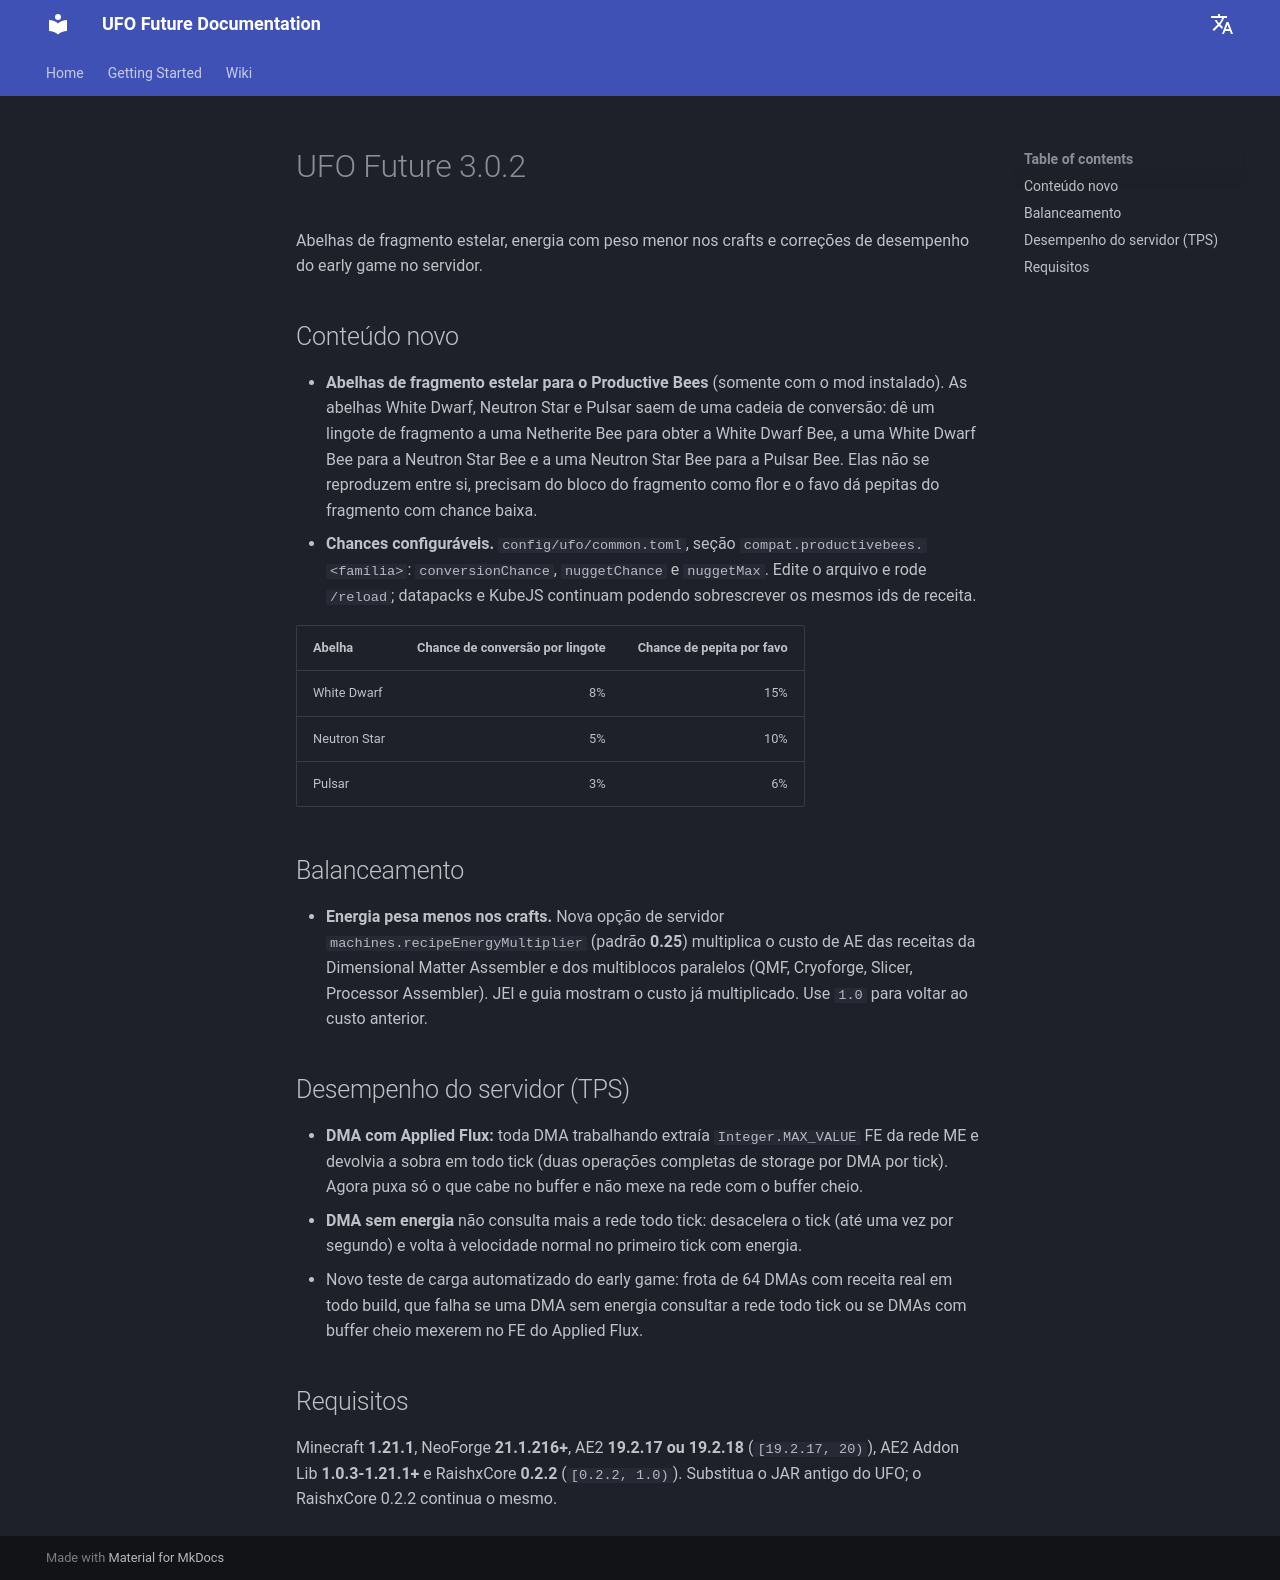

repository: Raishxn/UFO-Future-1.21.1 · page: releases/UPDATE_LOG_CURSEFORGE_3.0.2_PT-BR/index.html · generator: mkdocs

# UFO Future 3.0.2

Abelhas de fragmento estelar, energia com peso menor nos crafts e correções de desempenho do early game no servidor.

## Conteúdo novo

- **Abelhas de fragmento estelar para o Productive Bees** (somente com o mod instalado). As abelhas White Dwarf, Neutron Star e Pulsar saem de uma cadeia de conversão: dê um lingote de fragmento a uma Netherite Bee para obter a White Dwarf Bee, a uma White Dwarf Bee para a Neutron Star Bee e a uma Neutron Star Bee para a Pulsar Bee. Elas não se reproduzem entre si, precisam do bloco do fragmento como flor e o favo dá pepitas do fragmento com chance baixa.
- **Chances configuráveis.** `config/ufo/common.toml`, seção `compat.productivebees.<família>`: `conversionChance`, `nuggetChance` e `nuggetMax`. Edite o arquivo e rode `/reload`; datapacks e KubeJS continuam podendo sobrescrever os mesmos ids de receita.

| Abelha | Chance de conversão por lingote | Chance de pepita por favo |
|---|---:|---:|
| White Dwarf | 8% | 15% |
| Neutron Star | 5% | 10% |
| Pulsar | 3% | 6% |

## Balanceamento

- **Energia pesa menos nos crafts.** Nova opção de servidor `machines.recipeEnergyMultiplier` (padrão **0.25**) multiplica o custo de AE das receitas da Dimensional Matter Assembler e dos multiblocos paralelos (QMF, Cryoforge, Slicer, Processor Assembler). JEI e guia mostram o custo já multiplicado. Use `1.0` para voltar ao custo anterior.

## Desempenho do servidor (TPS)

- **DMA com Applied Flux:** toda DMA trabalhando extraía `Integer.MAX_VALUE` FE da rede ME e devolvia a sobra em todo tick (duas operações completas de storage por DMA por tick). Agora puxa só o que cabe no buffer e não mexe na rede com o buffer cheio.
- **DMA sem energia** não consulta mais a rede todo tick: desacelera o tick (até uma vez por segundo) e volta à velocidade normal no primeiro tick com energia.
- Novo teste de carga automatizado do early game: frota de 64 DMAs com receita real em todo build, que falha se uma DMA sem energia consultar a rede todo tick ou se DMAs com buffer cheio mexerem no FE do Applied Flux.

## Requisitos

Minecraft **1.21.1**, NeoForge **21.1.216+**, AE2 **19.2.17 ou 19.2.18** (`[19.2.17, 20)`), AE2 Addon Lib **1.0.3-1.21.1+** e RaishxCore **0.2.2** (`[0.2.2, 1.0)`). Substitua o JAR antigo do UFO; o RaishxCore 0.2.2 continua o mesmo.
